The GitHub repository dilaracakmakk/Image-Classification-with-CNN_ contains a labelled image folder "dataset_split" with 3 categories: dress, pants, t-shirt. Examples follow, each with its label.

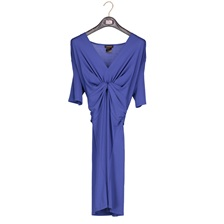
Label: dress

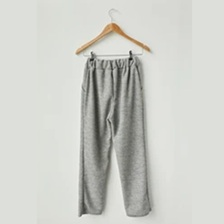
Label: pants

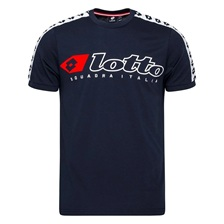
Label: t-shirt

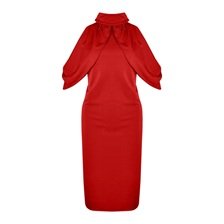
Label: dress

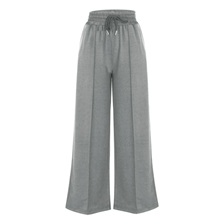
Label: pants

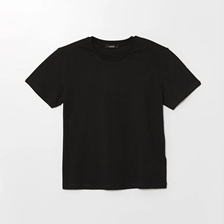
Label: t-shirt
